Labelled photos from "processed_hand_data", an image-classification folder in UsaRyu/AHS2. The possible labels are: corna hand gesture, peace hand gesture, shaka hang loose gesture, thumbs up gesture.

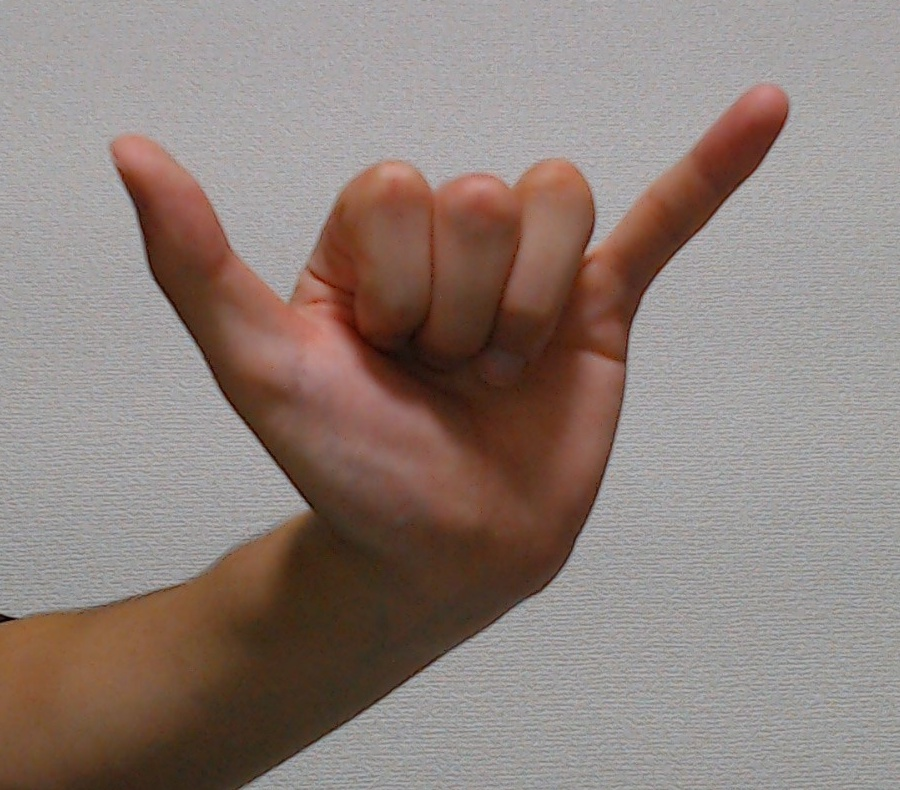
Label: shaka hang loose gesture

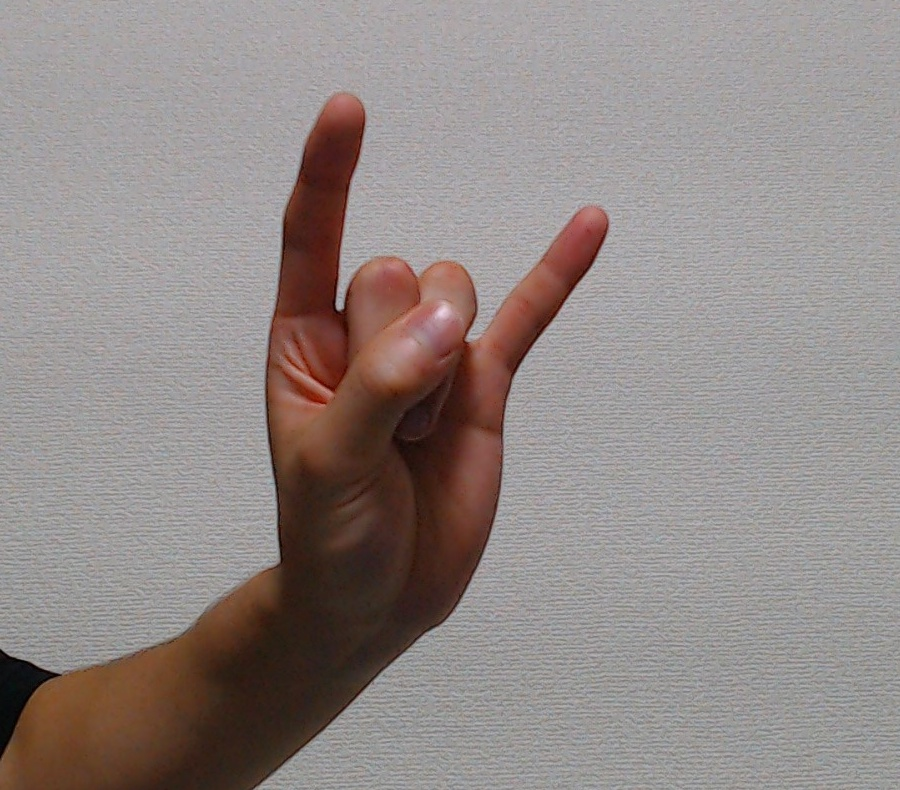
Label: corna hand gesture

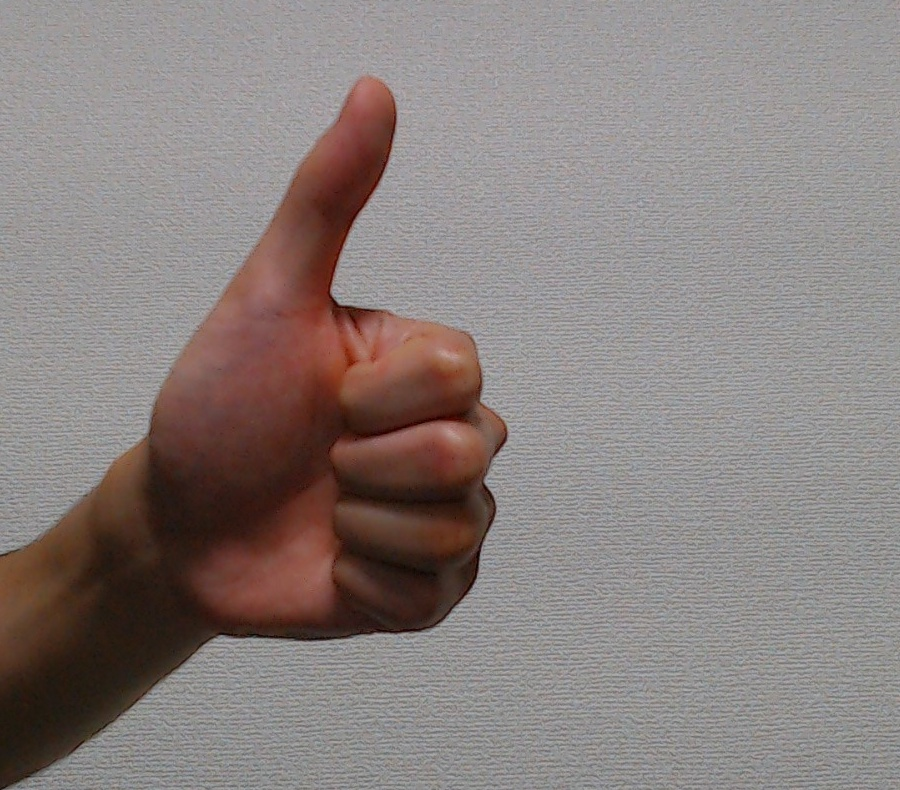
Label: thumbs up gesture

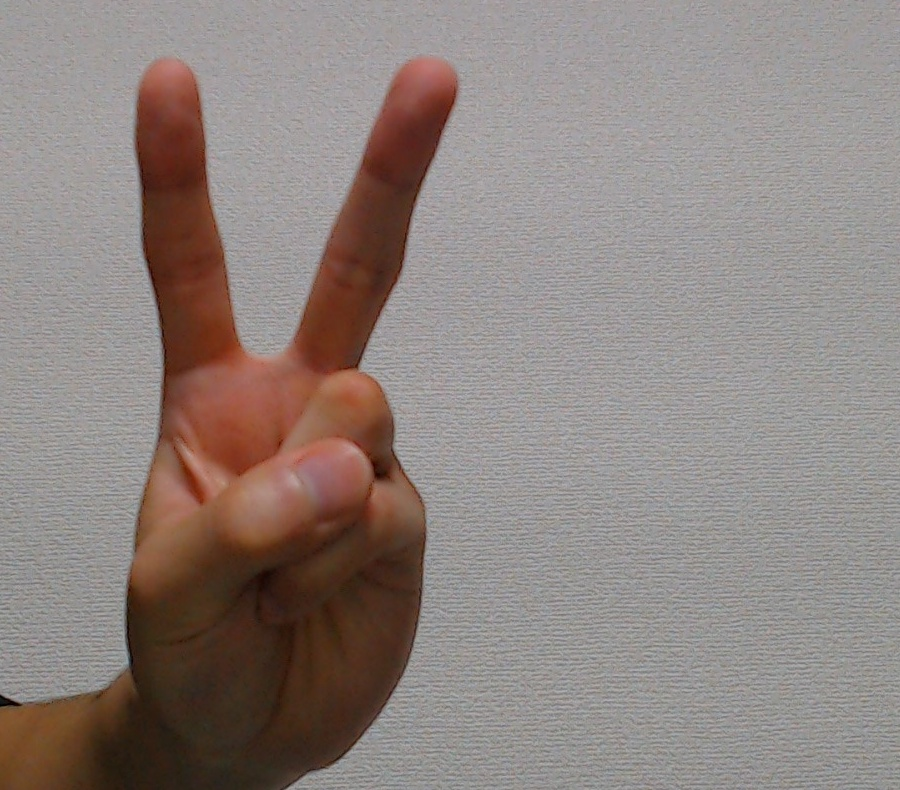
Label: peace hand gesture

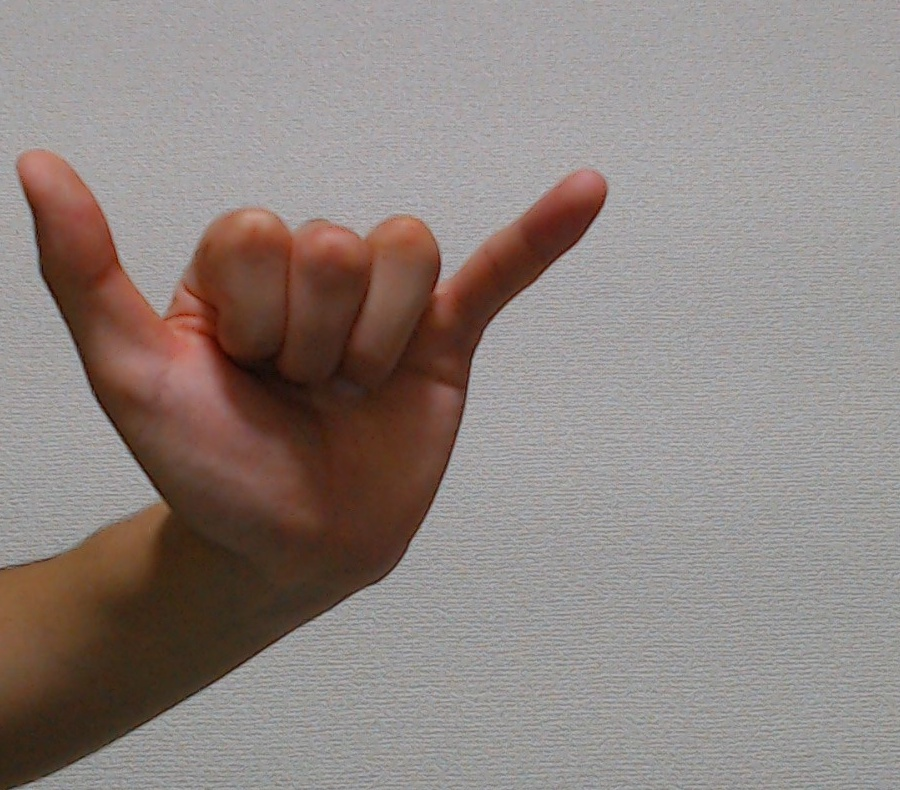
Label: shaka hang loose gesture

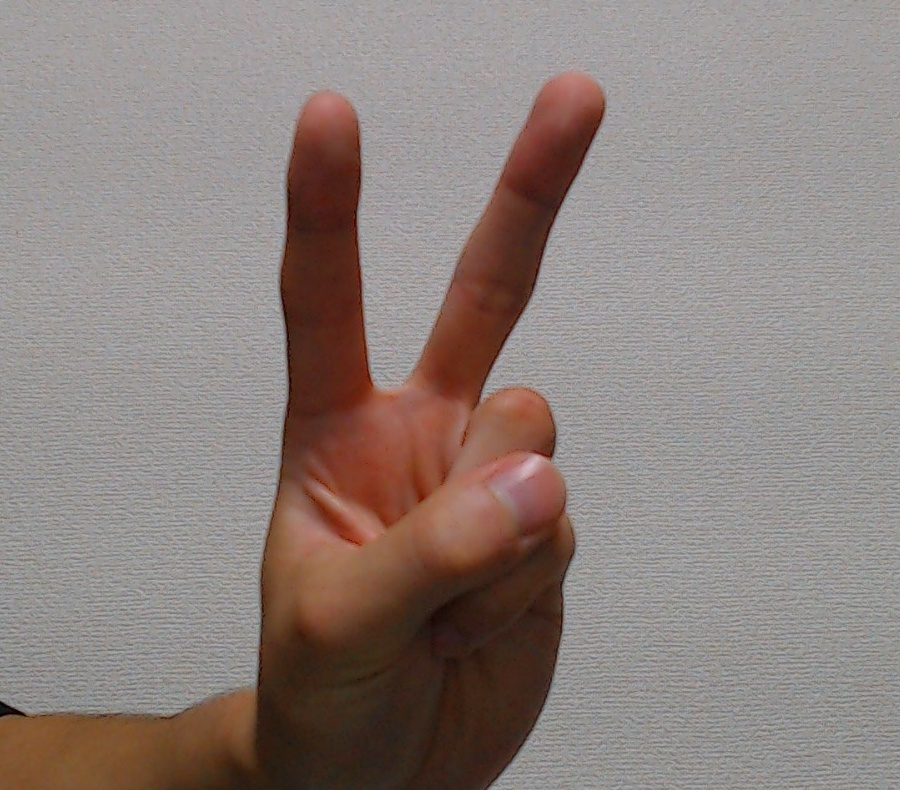
Label: peace hand gesture
